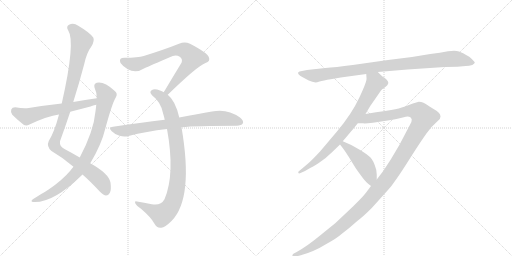
t = 0.00 s
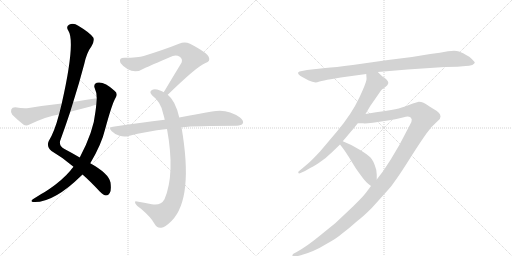
t = 1.87 s
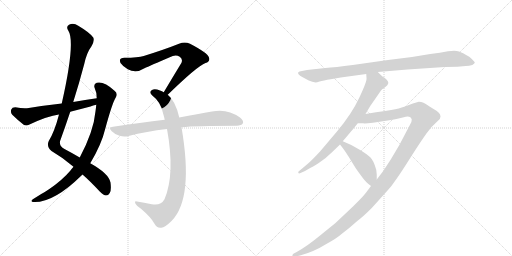
t = 3.73 s
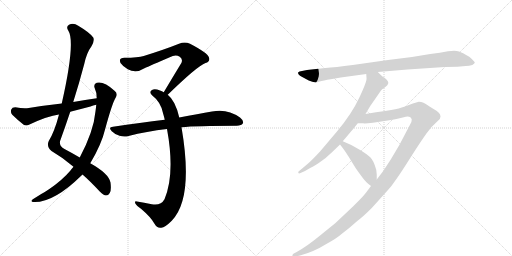
t = 5.59 s
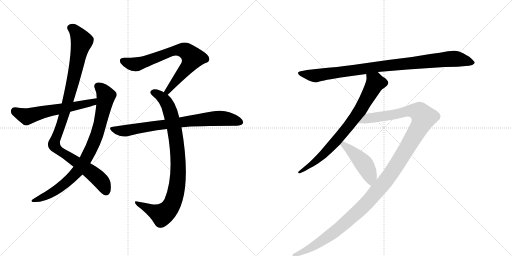
t = 7.46 s
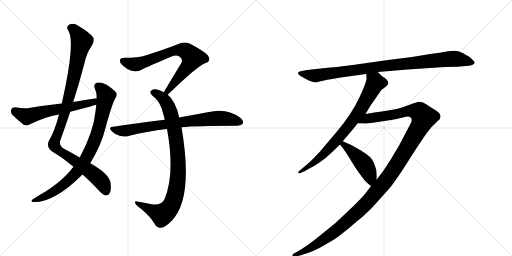
t = 9.32 s

The animated SVG that drew these frames (rendered in a browser with its animation timeline set to each time). Animation: 10 CSS @keyframes rules; one cycle of 9.32 s.

<svg version="1.1" viewBox="0 0 2048 1024" xmlns="http://www.w3.org/2000/svg">
  <g stroke="lightgray" stroke-dasharray="1,1" stroke-width="1" transform="scale(4, 4)">
    <line x1="0" y1="0" x2="256" y2="256"></line>
    <line x1="256" y1="0" x2="0" y2="256"></line>
    <line x1="128" y1="0" x2="128" y2="256"></line>
    <line x1="0" y1="128" x2="256" y2="128"></line>
    <line x1="256" y1="0" x2="512" y2="256"></line>
    <line x1="512" y1="0" x2="256" y2="256"></line>
    <line x1="384" y1="0" x2="384" y2="256"></line>
    <line x1="256" y1="128" x2="512" y2="128"></line>
  </g>
<g transform="scale(1, -1) translate(0, -850)">
   <style type="text/css">
    @keyframes keyframes0 {
      from {
       stroke: black;
       stroke-dashoffset: 1042;
       stroke-width: 128;
       }
       77% {
       animation-timing-function: step-end;
       stroke: black;
       stroke-dashoffset: 0;
       stroke-width: 128;
       }
       to {
       stroke: black;
       stroke-width: 1024;
       }
       }
       #make-me-a-hanzi-animation-0 {
         animation: keyframes0 1.097982s both;
         animation-delay: 0.000000s;
         animation-timing-function: linear;
       }
    @keyframes keyframes1 {
      from {
       stroke: black;
       stroke-dashoffset: 846;
       stroke-width: 128;
       }
       73% {
       animation-timing-function: step-end;
       stroke: black;
       stroke-dashoffset: 0;
       stroke-width: 128;
       }
       to {
       stroke: black;
       stroke-width: 1024;
       }
       }
       #make-me-a-hanzi-animation-1 {
         animation: keyframes1 0.938477s both;
         animation-delay: 1.097982s;
         animation-timing-function: linear;
       }
    @keyframes keyframes2 {
      from {
       stroke: black;
       stroke-dashoffset: 593;
       stroke-width: 128;
       }
       66% {
       animation-timing-function: step-end;
       stroke: black;
       stroke-dashoffset: 0;
       stroke-width: 128;
       }
       to {
       stroke: black;
       stroke-width: 1024;
       }
       }
       #make-me-a-hanzi-animation-2 {
         animation: keyframes2 0.732585s both;
         animation-delay: 2.036458s;
         animation-timing-function: linear;
       }
    @keyframes keyframes3 {
      from {
       stroke: black;
       stroke-dashoffset: 734;
       stroke-width: 128;
       }
       70% {
       animation-timing-function: step-end;
       stroke: black;
       stroke-dashoffset: 0;
       stroke-width: 128;
       }
       to {
       stroke: black;
       stroke-width: 1024;
       }
       }
       #make-me-a-hanzi-animation-3 {
         animation: keyframes3 0.847331s both;
         animation-delay: 2.769043s;
         animation-timing-function: linear;
       }
    @keyframes keyframes4 {
      from {
       stroke: black;
       stroke-dashoffset: 904;
       stroke-width: 128;
       }
       75% {
       animation-timing-function: step-end;
       stroke: black;
       stroke-dashoffset: 0;
       stroke-width: 128;
       }
       to {
       stroke: black;
       stroke-width: 1024;
       }
       }
       #make-me-a-hanzi-animation-4 {
         animation: keyframes4 0.985677s both;
         animation-delay: 3.616374s;
         animation-timing-function: linear;
       }
    @keyframes keyframes5 {
      from {
       stroke: black;
       stroke-dashoffset: 773;
       stroke-width: 128;
       }
       72% {
       animation-timing-function: step-end;
       stroke: black;
       stroke-dashoffset: 0;
       stroke-width: 128;
       }
       to {
       stroke: black;
       stroke-width: 1024;
       }
       }
       #make-me-a-hanzi-animation-5 {
         animation: keyframes5 0.879069s both;
         animation-delay: 4.602051s;
         animation-timing-function: linear;
       }
    @keyframes keyframes6 {
      from {
       stroke: black;
       stroke-dashoffset: 953;
       stroke-width: 128;
       }
       76% {
       animation-timing-function: step-end;
       stroke: black;
       stroke-dashoffset: 0;
       stroke-width: 128;
       }
       to {
       stroke: black;
       stroke-width: 1024;
       }
       }
       #make-me-a-hanzi-animation-6 {
         animation: keyframes6 1.025553s both;
         animation-delay: 5.481120s;
         animation-timing-function: linear;
       }
    @keyframes keyframes7 {
      from {
       stroke: black;
       stroke-dashoffset: 773;
       stroke-width: 128;
       }
       72% {
       animation-timing-function: step-end;
       stroke: black;
       stroke-dashoffset: 0;
       stroke-width: 128;
       }
       to {
       stroke: black;
       stroke-width: 1024;
       }
       }
       #make-me-a-hanzi-animation-7 {
         animation: keyframes7 0.879069s both;
         animation-delay: 6.506673s;
         animation-timing-function: linear;
       }
    @keyframes keyframes8 {
      from {
       stroke: black;
       stroke-dashoffset: 1306;
       stroke-width: 128;
       }
       81% {
       animation-timing-function: step-end;
       stroke: black;
       stroke-dashoffset: 0;
       stroke-width: 128;
       }
       to {
       stroke: black;
       stroke-width: 1024;
       }
       }
       #make-me-a-hanzi-animation-8 {
         animation: keyframes8 1.312826s both;
         animation-delay: 7.385742s;
         animation-timing-function: linear;
       }
    @keyframes keyframes9 {
      from {
       stroke: black;
       stroke-dashoffset: 461;
       stroke-width: 128;
       }
       60% {
       animation-timing-function: step-end;
       stroke: black;
       stroke-dashoffset: 0;
       stroke-width: 128;
       }
       to {
       stroke: black;
       stroke-width: 1024;
       }
       }
       #make-me-a-hanzi-animation-9 {
         animation: keyframes9 0.625163s both;
         animation-delay: 8.698568s;
         animation-timing-function: linear;
       }
</style>
<path d="M 330 152 Q 361 125 399 84 Q 415 69 424 68 Q 433 68 439 78 Q 446 88 442 120 Q 435 156 361 197 L 319 220 Q 292 236 258 254 Q 237 264 240 285 Q 261 343 281 403 L 293 442 Q 317 518 337 594 Q 347 640 366 665 Q 379 687 373 700 Q 360 719 313 747 Q 294 760 276 751 Q 263 744 273 728 Q 303 683 247 436 L 236 392 Q 218 323 195 286 Q 185 264 206 246 Q 254 218 294 183 L 330 152 Z" fill="lightgray"></path> 
<path d="M 294 183 Q 287 176 281 167 Q 250 130 196 93 Q 183 84 165 74 Q 149 64 133 54 Q 120 45 131 42 Q 212 36 327 149 Q 328 150 330 152 L 361 197 Q 406 272 421 335 Q 449 438 463 460 Q 473 476 458 487 Q 416 526 387 519 Q 374 515 378 500 Q 387 481 387 457 L 385 431 Q 384 419 382 405 Q 375 326 319 220 L 294 183 Z" fill="lightgray"></path> 
<path d="M 387 457 Q 341 451 293 442 L 247 436 Q 183 429 115 418 Q 94 415 61 421 Q 48 421 45 412 Q 41 400 49 391 Q 68 372 96 350 Q 106 346 118 352 Q 190 386 236 392 L 281 403 Q 320 413 362 424 Q 372 428 385 431 C 414 439 417 461 387 457 Z" fill="lightgray"></path> 
<path d="M 671 471 Q 788 585 822 598 Q 843 605 835 622 Q 831 638 760 675 Q 739 685 716 675 Q 661 653 575 626 Q 553 619 498 619 Q 473 619 482 598 Q 491 585 511 573 Q 544 555 578 577 Q 597 586 691 626 Q 706 632 719 623 Q 732 614 726 599 Q 693 545 655 481 C 640 455 649 450 671 471 Z" fill="lightgray"></path> 
<path d="M 717 380 Q 702 447 671 471 L 655 481 Q 648 485 640 488 Q 618 497 608 490 Q 595 483 608 469 Q 645 441 653 394 Q 656 384 659 371 L 668 334 Q 701 154 658 53 Q 643 26 607 33 Q 576 39 548 44 Q 536 47 542 35 Q 546 28 564 15 Q 604 -19 618 -45 Q 628 -64 645 -61 Q 660 -60 687 -33 Q 775 57 726 341 L 717 380 Z" fill="lightgray"></path> 
<path d="M 726 341 Q 783 347 947 347 Q 966 348 971 356 Q 977 366 960 380 Q 909 417 848 404 Q 793 395 717 380 L 659 371 Q 562 359 452 343 Q 431 342 447 325 Q 460 312 478 307 Q 497 301 514 306 Q 586 325 668 334 L 726 341 Z" fill="lightgray"></path> 
<path d="M 1511 562 L 1630 572 L 1779 582 L 1830 583 L 1863 586 Q 1877 587 1889 590 Q 1898 595 1899 599 Q 1899 603 1885 616 Q 1872 629 1836 644 Q 1822 650 1792 645 Q 1762 639 1721 634 L 1648 622 L 1552 610 L 1411 590 Q 1340 581 1301 578 L 1228 570 L 1208 566 Q 1196 564 1193 561 Q 1189 552 1209 542 L 1235 528 Q 1252 522 1258 521 Q 1264 519 1278 524 Q 1293 528 1323 533 L 1363 540 L 1465 554 L 1511 562 Z" fill="lightgray"></path> 
<path d="M 1465 554 L 1466 538 Q 1469 527 1438 461 Q 1407 394 1347 323 L 1281 245 Q 1248 209 1230 194 L 1199 168 Q 1192 164 1193 159 Q 1195 154 1202 158 L 1220 166 L 1239 177 Q 1248 181 1275 198 Q 1302 215 1330 243 L 1360 272 L 1371 285 L 1404 324 Q 1409 329 1431 357 L 1462 394 L 1481 426 L 1524 488 Q 1526 492 1539 500 Q 1551 510 1552 514 Q 1558 524 1537 540 Q 1533 540 1511 562 C 1489 583 1463 584 1465 554 Z" fill="lightgray"></path> 
<path d="M 1484 106 L 1469 86 Q 1459 70 1413 25 L 1342 -42 L 1284 -89 Q 1230 -134 1185 -159 L 1175 -164 Q 1168 -170 1170 -174 Q 1172 -178 1179 -177 L 1200 -172 Q 1254 -158 1307 -125 Q 1346 -104 1370 -83 Q 1398 -62 1429 -34 Q 1452 -17 1487 18 L 1551 89 Q 1566 105 1585 133 Q 1605 161 1644 223 Q 1683 284 1705 315 Q 1727 346 1753 368 Q 1779 390 1731 416 Q 1703 434 1694 439 Q 1685 443 1675 443 Q 1653 438 1625 426 Q 1597 413 1504 401 L 1462 394 C 1432 389 1401 357 1431 357 L 1452 357 Q 1463 354 1551 368 L 1581 373 Q 1604 378 1623 383 Q 1643 387 1647 372 Q 1647 363 1642 355 L 1598 271 L 1563 212 L 1533 166 L 1507 132 L 1484 106 Z" fill="lightgray"></path> 
<path d="M 1360 272 L 1371 258 Q 1380 246 1394 224 L 1423 177 Q 1455 131 1465 122 Q 1475 112 1484 106 C 1507 89 1507 102 1507 132 L 1507 151 L 1505 171 Q 1494 209 1481 221 Q 1468 233 1444 248 L 1405 270 L 1371 285 C 1344 297 1341 296 1360 272 Z" fill="lightgray"></path> 
      <clipPath id="make-me-a-hanzi-clip-0">
      <path d="M 330 152 Q 361 125 399 84 Q 415 69 424 68 Q 433 68 439 78 Q 446 88 442 120 Q 435 156 361 197 L 319 220 Q 292 236 258 254 Q 237 264 240 285 Q 261 343 281 403 L 293 442 Q 317 518 337 594 Q 347 640 366 665 Q 379 687 373 700 Q 360 719 313 747 Q 294 760 276 751 Q 263 744 273 728 Q 303 683 247 436 L 236 392 Q 218 323 195 286 Q 185 264 206 246 Q 254 218 294 183 L 330 152 Z" fill="lightgray"></path>
      </clipPath>
      <path clip-path="url(#make-me-a-hanzi-clip-0)" d="M 282 738 L 307 719 L 327 683 L 264 415 L 216 271 L 235 248 L 386 144 L 411 116 L 424 83 " fill="none" id="make-me-a-hanzi-animation-0" stroke-dasharray="914 1828" stroke-linecap="round"></path>

      <clipPath id="make-me-a-hanzi-clip-1">
      <path d="M 294 183 Q 287 176 281 167 Q 250 130 196 93 Q 183 84 165 74 Q 149 64 133 54 Q 120 45 131 42 Q 212 36 327 149 Q 328 150 330 152 L 361 197 Q 406 272 421 335 Q 449 438 463 460 Q 473 476 458 487 Q 416 526 387 519 Q 374 515 378 500 Q 387 481 387 457 L 385 431 Q 384 419 382 405 Q 375 326 319 220 L 294 183 Z" fill="lightgray"></path>
      </clipPath>
      <path clip-path="url(#make-me-a-hanzi-clip-1)" d="M 390 506 L 417 480 L 424 466 L 422 454 L 387 311 L 338 205 L 304 157 L 260 115 L 206 77 L 137 47 " fill="none" id="make-me-a-hanzi-animation-1" stroke-dasharray="718 1436" stroke-linecap="round"></path>

      <clipPath id="make-me-a-hanzi-clip-2">
      <path d="M 387 457 Q 341 451 293 442 L 247 436 Q 183 429 115 418 Q 94 415 61 421 Q 48 421 45 412 Q 41 400 49 391 Q 68 372 96 350 Q 106 346 118 352 Q 190 386 236 392 L 281 403 Q 320 413 362 424 Q 372 428 385 431 C 414 439 417 461 387 457 Z" fill="lightgray"></path>
      </clipPath>
      <path clip-path="url(#make-me-a-hanzi-clip-2)" d="M 59 407 L 107 384 L 373 441 L 380 451 " fill="none" id="make-me-a-hanzi-animation-2" stroke-dasharray="465 930" stroke-linecap="round"></path>

      <clipPath id="make-me-a-hanzi-clip-3">
      <path d="M 671 471 Q 788 585 822 598 Q 843 605 835 622 Q 831 638 760 675 Q 739 685 716 675 Q 661 653 575 626 Q 553 619 498 619 Q 473 619 482 598 Q 491 585 511 573 Q 544 555 578 577 Q 597 586 691 626 Q 706 632 719 623 Q 732 614 726 599 Q 693 545 655 481 C 640 455 649 450 671 471 Z" fill="lightgray"></path>
      </clipPath>
      <path clip-path="url(#make-me-a-hanzi-clip-3)" d="M 493 606 L 517 596 L 550 594 L 680 642 L 706 649 L 743 646 L 771 619 L 765 607 L 677 496 L 674 485 L 663 486 " fill="none" id="make-me-a-hanzi-animation-3" stroke-dasharray="606 1212" stroke-linecap="round"></path>

      <clipPath id="make-me-a-hanzi-clip-4">
      <path d="M 717 380 Q 702 447 671 471 L 655 481 Q 648 485 640 488 Q 618 497 608 490 Q 595 483 608 469 Q 645 441 653 394 Q 656 384 659 371 L 668 334 Q 701 154 658 53 Q 643 26 607 33 Q 576 39 548 44 Q 536 47 542 35 Q 546 28 564 15 Q 604 -19 618 -45 Q 628 -64 645 -61 Q 660 -60 687 -33 Q 775 57 726 341 L 717 380 Z" fill="lightgray"></path>
      </clipPath>
      <path clip-path="url(#make-me-a-hanzi-clip-4)" d="M 613 480 L 637 469 L 659 449 L 674 424 L 687 382 L 711 239 L 709 116 L 692 42 L 672 9 L 648 -9 L 551 35 " fill="none" id="make-me-a-hanzi-animation-4" stroke-dasharray="776 1552" stroke-linecap="round"></path>

      <clipPath id="make-me-a-hanzi-clip-5">
      <path d="M 726 341 Q 783 347 947 347 Q 966 348 971 356 Q 977 366 960 380 Q 909 417 848 404 Q 793 395 717 380 L 659 371 Q 562 359 452 343 Q 431 342 447 325 Q 460 312 478 307 Q 497 301 514 306 Q 586 325 668 334 L 726 341 Z" fill="lightgray"></path>
      </clipPath>
      <path clip-path="url(#make-me-a-hanzi-clip-5)" d="M 449 334 L 504 327 L 860 377 L 906 376 L 960 362 " fill="none" id="make-me-a-hanzi-animation-5" stroke-dasharray="645 1290" stroke-linecap="round"></path>

      <clipPath id="make-me-a-hanzi-clip-6">
      <path d="M 1511 562 L 1630 572 L 1779 582 L 1830 583 L 1863 586 Q 1877 587 1889 590 Q 1898 595 1899 599 Q 1899 603 1885 616 Q 1872 629 1836 644 Q 1822 650 1792 645 Q 1762 639 1721 634 L 1648 622 L 1552 610 L 1411 590 Q 1340 581 1301 578 L 1228 570 L 1208 566 Q 1196 564 1193 561 Q 1189 552 1209 542 L 1235 528 Q 1252 522 1258 521 Q 1264 519 1278 524 Q 1293 528 1323 533 L 1363 540 L 1465 554 L 1511 562 Z" fill="lightgray"></path>
      </clipPath>
      <path clip-path="url(#make-me-a-hanzi-clip-6)" d="M 1202 558 L 1260 547 L 1516 584 L 1805 615 L 1832 614 L 1891 598 " fill="none" id="make-me-a-hanzi-animation-6" stroke-dasharray="825 1650" stroke-linecap="round"></path>

      <clipPath id="make-me-a-hanzi-clip-7">
      <path d="M 1465 554 L 1466 538 Q 1469 527 1438 461 Q 1407 394 1347 323 L 1281 245 Q 1248 209 1230 194 L 1199 168 Q 1192 164 1193 159 Q 1195 154 1202 158 L 1220 166 L 1239 177 Q 1248 181 1275 198 Q 1302 215 1330 243 L 1360 272 L 1371 285 L 1404 324 Q 1409 329 1431 357 L 1462 394 L 1481 426 L 1524 488 Q 1526 492 1539 500 Q 1551 510 1552 514 Q 1558 524 1537 540 Q 1533 540 1511 562 C 1489 583 1463 584 1465 554 Z" fill="lightgray"></path>
      </clipPath>
      <path clip-path="url(#make-me-a-hanzi-clip-7)" d="M 1474 551 L 1500 525 L 1500 516 L 1408 362 L 1292 231 L 1261 203 L 1198 162 " fill="none" id="make-me-a-hanzi-animation-7" stroke-dasharray="645 1290" stroke-linecap="round"></path>

      <clipPath id="make-me-a-hanzi-clip-8">
      <path d="M 1484 106 L 1469 86 Q 1459 70 1413 25 L 1342 -42 L 1284 -89 Q 1230 -134 1185 -159 L 1175 -164 Q 1168 -170 1170 -174 Q 1172 -178 1179 -177 L 1200 -172 Q 1254 -158 1307 -125 Q 1346 -104 1370 -83 Q 1398 -62 1429 -34 Q 1452 -17 1487 18 L 1551 89 Q 1566 105 1585 133 Q 1605 161 1644 223 Q 1683 284 1705 315 Q 1727 346 1753 368 Q 1779 390 1731 416 Q 1703 434 1694 439 Q 1685 443 1675 443 Q 1653 438 1625 426 Q 1597 413 1504 401 L 1462 394 C 1432 389 1401 357 1431 357 L 1452 357 Q 1463 354 1551 368 L 1581 373 Q 1604 378 1623 383 Q 1643 387 1647 372 Q 1647 363 1642 355 L 1598 271 L 1563 212 L 1533 166 L 1507 132 L 1484 106 Z" fill="lightgray"></path>
      </clipPath>
      <path clip-path="url(#make-me-a-hanzi-clip-8)" d="M 1436 360 L 1472 377 L 1570 390 L 1641 407 L 1677 401 L 1695 381 L 1679 343 L 1569 164 L 1461 31 L 1361 -59 L 1304 -102 L 1241 -143 L 1176 -171 " fill="none" id="make-me-a-hanzi-animation-8" stroke-dasharray="1178 2356" stroke-linecap="round"></path>

      <clipPath id="make-me-a-hanzi-clip-9">
      <path d="M 1360 272 L 1371 258 Q 1380 246 1394 224 L 1423 177 Q 1455 131 1465 122 Q 1475 112 1484 106 C 1507 89 1507 102 1507 132 L 1507 151 L 1505 171 Q 1494 209 1481 221 Q 1468 233 1444 248 L 1405 270 L 1371 285 C 1344 297 1341 296 1360 272 Z" fill="lightgray"></path>
      </clipPath>
      <path clip-path="url(#make-me-a-hanzi-clip-9)" d="M 1367 272 L 1393 258 L 1456 194 L 1480 146 L 1483 114 " fill="none" id="make-me-a-hanzi-animation-9" stroke-dasharray="333 666" stroke-linecap="round"></path>

</g>
</svg>
